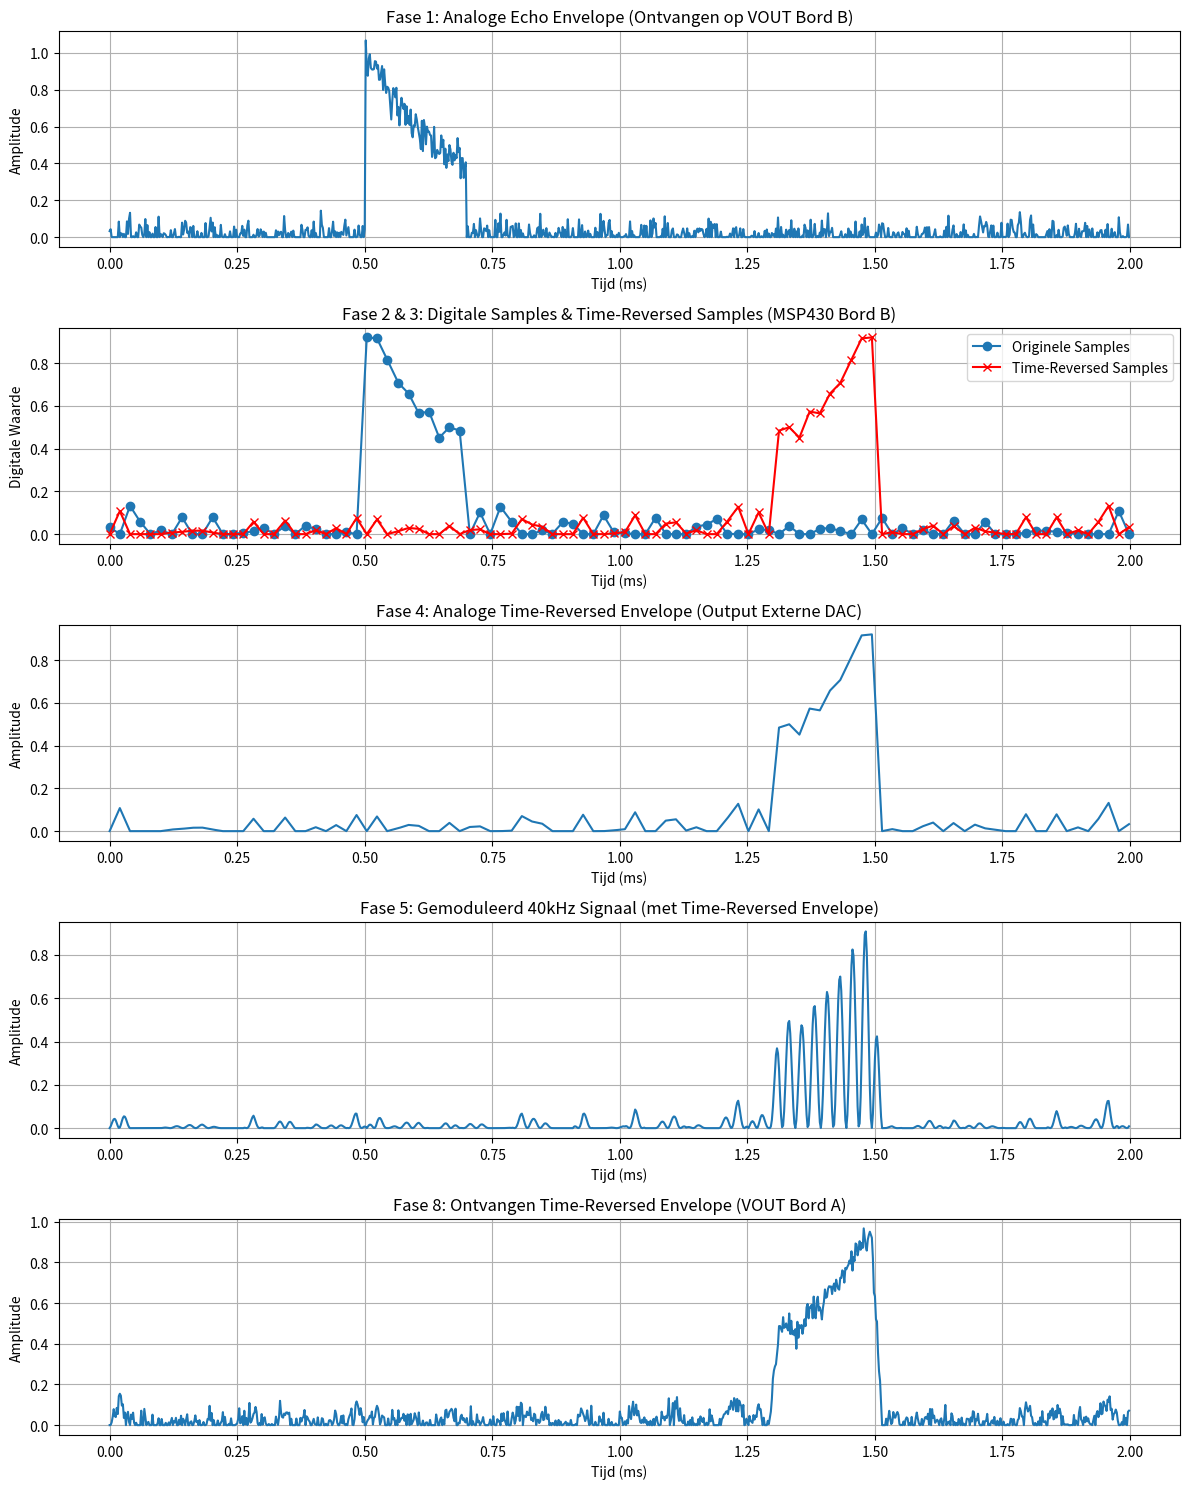

The script that saved this image:
import numpy as np
import matplotlib.pyplot as plt

# --- Simulatie Parameters ---
sampling_rate = 500000  # Hoge sample rate voor nauwkeurigheid (500 kHz)
duration = 0.002      # 2 milliseconden
t = np.linspace(0, duration, int(sampling_rate * duration), endpoint=False)
carrier_freq = 40000    # 40 kHz

# --- Fase 1: Analoge Echo Envelope (Gesimuleerd) ---
delay = 0.0005
pulse_width = 0.0002
echo_envelope = np.zeros_like(t)
mask = (t > delay) & (t < delay + pulse_width)
echo_envelope[mask] = 1.0 * np.exp(-(t[mask] - delay) * 5000) # Exponentieel verval
echo_envelope += np.random.normal(0, 0.05, echo_envelope.shape)
echo_envelope[echo_envelope < 0] = 0

# --- Fase 2: Digitale Samples (Gesimuleerd) ---
adc_sampling_rate = 50000 # 50 kHz sample rate voor ADC
adc_indices = np.round(np.linspace(0, len(t) - 1, int(adc_sampling_rate * duration))).astype(int)
t_adc = t[adc_indices]
digital_samples = echo_envelope[adc_indices]

# --- Fase 3: Time-Reversed Digitale Samples ---
time_reversed_digital_samples = digital_samples[::-1] # Keer de volgorde om

# --- Fase 4: Analoge Time-Reversed Envelope (DAC Output - Gesimuleerd) ---
# We gebruiken dezelfde tijd-as voor het plotten, maar de *waarden* zijn omgekeerd
# De DAC reconstrueert de golfvorm op basis van de omgekeerde sample-volgorde
time_reversed_analog_envelope = np.interp(t, t_adc, time_reversed_digital_samples)

# --- Fase 5: Gemoduleerd Signaal (Modulator Output - Gesimuleerd) ---
carrier_wave = 0.5 * np.sin(2 * np.pi * carrier_freq * t) + 0.5
modulated_signal = time_reversed_analog_envelope * carrier_wave

# --- Fase 8: Ontvangen Envelope op Bord A (Gesimuleerd) ---
received_time_reversed_envelope = time_reversed_analog_envelope + np.random.normal(0, 0.03, time_reversed_analog_envelope.shape)
received_time_reversed_envelope[received_time_reversed_envelope < 0] = 0

# --- Plotten ---
plt.figure(figsize=(12, 15))

plt.subplot(5, 1, 1)
plt.plot(t * 1000, echo_envelope)
plt.title("Fase 1: Analoge Echo Envelope (Ontvangen op VOUT Bord B)")
plt.xlabel("Tijd (ms)")
plt.ylabel("Amplitude")
plt.grid(True)

plt.subplot(5, 1, 2)
plt.plot(t_adc * 1000, digital_samples, 'o-', label='Originele Samples')
# Plot de omgekeerde samples tegen de originele tijd-as om de omkering te zien
plt.plot(t_adc * 1000, time_reversed_digital_samples, 'rx-', label='Time-Reversed Samples')
plt.title("Fase 2 & 3: Digitale Samples & Time-Reversed Samples (MSP430 Bord B)")
plt.xlabel("Tijd (ms)")
plt.ylabel("Digitale Waarde")
plt.legend()
plt.grid(True)

plt.subplot(5, 1, 3)
plt.plot(t * 1000, time_reversed_analog_envelope)
plt.title("Fase 4: Analoge Time-Reversed Envelope (Output Externe DAC)")
plt.xlabel("Tijd (ms)")
plt.ylabel("Amplitude")
plt.grid(True)

plt.subplot(5, 1, 4)
plt.plot(t * 1000, modulated_signal)
plt.title("Fase 5: Gemoduleerd 40kHz Signaal (met Time-Reversed Envelope)")
plt.xlabel("Tijd (ms)")
plt.ylabel("Amplitude")
plt.grid(True)

plt.subplot(5, 1, 5)
plt.plot(t * 1000, received_time_reversed_envelope)
plt.title("Fase 8: Ontvangen Time-Reversed Envelope (VOUT Bord A)")
plt.xlabel("Tijd (ms)")
plt.ylabel("Amplitude")
plt.grid(True)

plt.tight_layout()
plt.show()